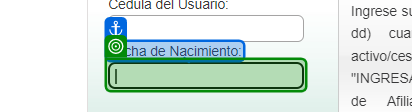
Workflow: TestJavaScript

Step 1: type "1993-04-14" into the text box in window 'IESS - Instituto Ecuatoriano de Seguridad Social' (chrome.exe)
